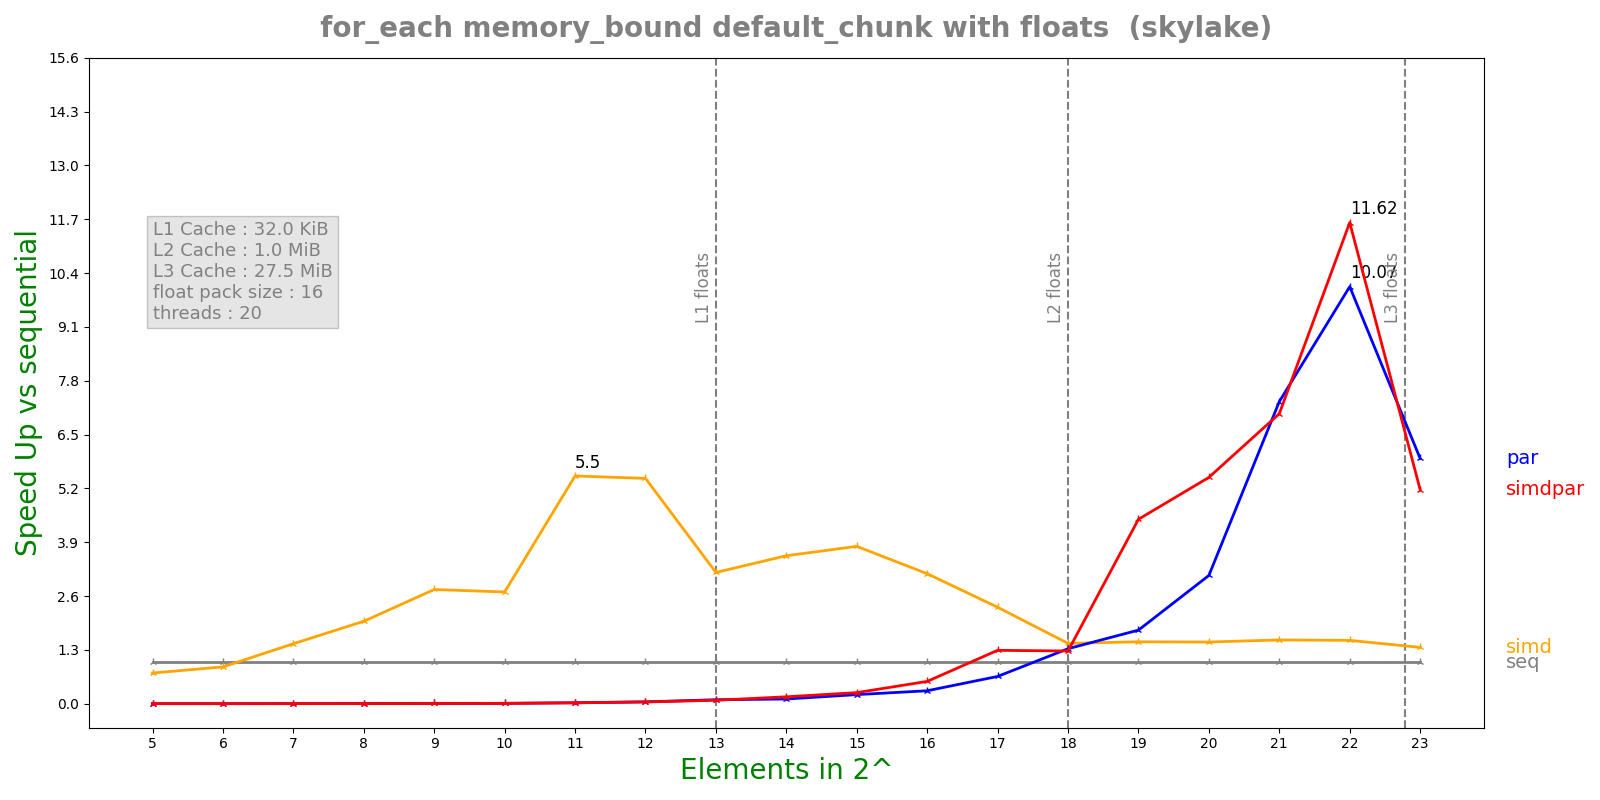

Data behind this chart, as committed beside it:
n, lane, threads, seq, simd, par, simdpar
5, 16, 20, 3.808e-08, 5.138e-08, 7.09135e-05, 3.03601e-05
6, 16, 20, 4.676e-08, 5.262e-08, 5.21427e-05, 5.36063e-05
7, 16, 20, 8.38e-08, 5.786e-08, 5.39337e-05, 5.42268e-05
8, 16, 20, 1.344e-07, 6.75e-08, 5.34326e-05, 5.56277e-05
9, 16, 20, 2.7808e-07, 1.0082e-07, 5.46233e-05, 5.90515e-05
10, 16, 20, 4.62e-07, 1.712e-07, 5.5686e-05, 5.87902e-05
11, 16, 20, 1.23858e-06, 2.2516e-07, 5.47297e-05, 5.98062e-05
12, 16, 20, 2.42675e-06, 4.4596e-07, 5.47486e-05, 5.719e-05
13, 16, 20, 4.77192e-06, 1.50532e-06, 4.99986e-05, 5.76607e-05
14, 16, 20, 9.77075e-06, 2.73404e-06, 8.64955e-05, 5.87884e-05
15, 16, 20, 1.9003e-05, 5.00067e-06, 8.66642e-05, 7.10969e-05
16, 16, 20, 3.30387e-05, 1.05224e-05, 0.0001058, 6.13748e-05
17, 16, 20, 7.28812e-05, 3.12837e-05, 0.0001107, 5.65469e-05
18, 16, 20, 0.0001498, 0.0001028, 0.0001128, 0.0001177
19, 16, 20, 0.0003018, 0.0002019, 0.0001698, 6.77689e-05
20, 16, 20, 0.0005887, 0.0003952, 0.0001901, 0.0001077
21, 16, 20, 0.001214, 0.0007888, 0.0001664, 0.0001734
22, 16, 20, 0.002915, 0.001906, 0.0002894, 0.0002509
23, 16, 20, 0.006367, 0.004682, 0.001075, 0.001231
